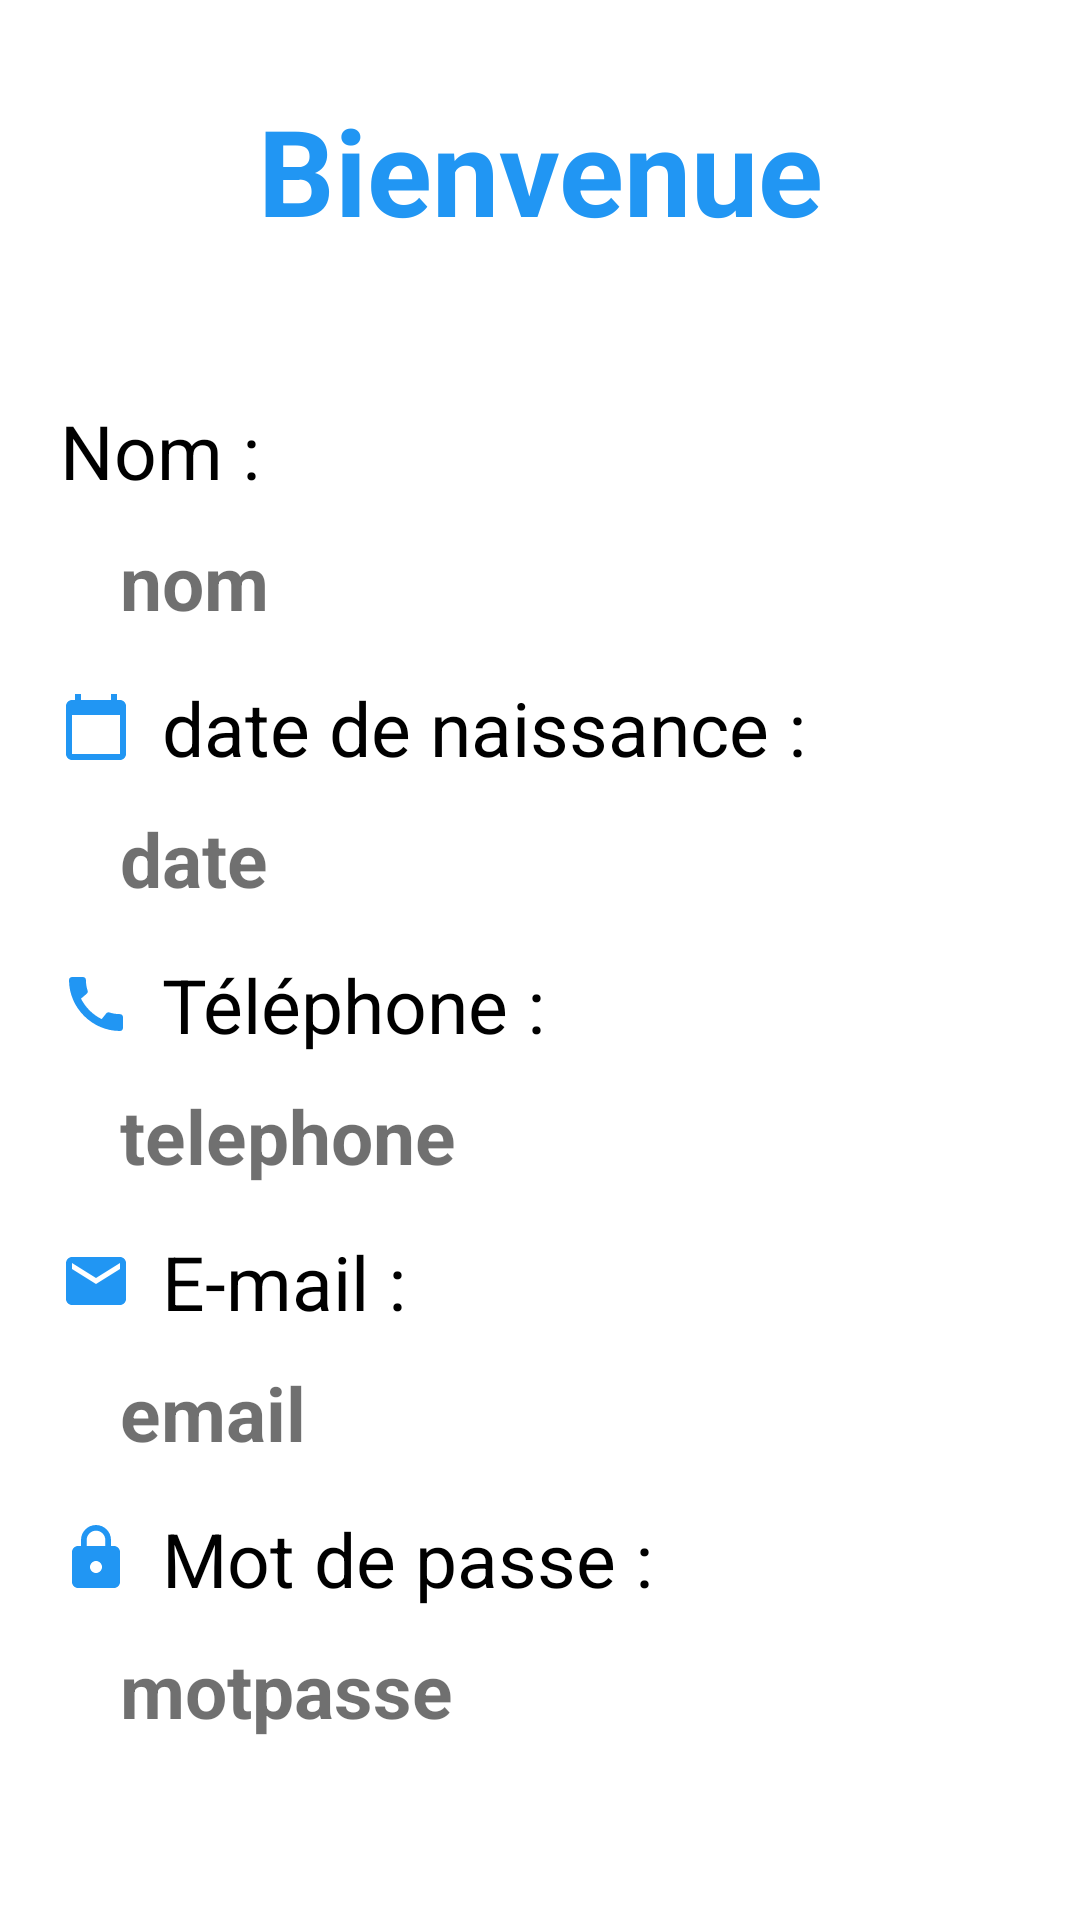

Layout XML and referenced resources for this Android screen:
<!-- AndroidManifest.xml: application theme Theme.Health -->
<!-- res/layout/activity_home_admin.xml -->
<?xml version="1.0" encoding="utf-8"?>
<LinearLayout xmlns:android="http://schemas.android.com/apk/res/android"
    xmlns:app="http://schemas.android.com/apk/res-auto"
    xmlns:tools="http://schemas.android.com/tools"
    android:layout_width="match_parent"
    android:layout_height="match_parent"
    android:background="@color/white"
    android:orientation="vertical"
    tools:context=".HomeAdminActivity">

    <TextView
        android:layout_width="match_parent"
        android:layout_height="wrap_content"
        android:drawablePadding="10dp"
        android:text="Bienvenue"
        android:textStyle="bold"
        android:textColor="#2196F3"
        android:layout_marginTop="30dp"
        android:gravity="center"
        android:textSize="40dp" />
    <TextView
        android:layout_width="match_parent"
        android:layout_height="wrap_content"
        android:drawableLeft="@drawable/person"
        android:drawablePadding="10dp"
        android:layout_marginTop="50dp"
        android:text="Nom : "
        android:drawableTint="#2196F3"
        android:textColor="@color/black"
        android:paddingLeft="20dp"
        android:textColorHint="#8F000000"
        android:textSize="25dp" />


    <TextView
        android:id="@+id/nom"
        android:layout_width="match_parent"
        android:layout_height="wrap_content"
        android:paddingLeft="40dp"
        android:layout_marginTop="10dp"
        android:text="nom  "
        android:drawableTint="#2196F3"
        android:inputType="text"
        android:textStyle="bold"
        android:textColor="#8F000000"
        android:textSize="25dp" />
    <TextView
        android:layout_width="match_parent"
        android:layout_height="wrap_content"
        android:layout_marginStart="0dp"
        android:layout_marginTop="15dp"
        android:drawableTint="#2196F3"
        android:drawableLeft="@drawable/calendar"
        android:drawablePadding="10dp"
        android:text="date de naissance : "
        android:textColor="@color/black"
        android:inputType="date"
        android:paddingLeft="20dp"
        android:textColorHint="#8F000000"
        android:textSize="25dp" />
    <TextView
        android:id="@+id/date"
        android:layout_width="match_parent"
        android:layout_height="wrap_content"
        android:paddingLeft="40dp"
        android:layout_marginTop="10dp"
        android:text="date"
        android:drawableTint="#2196F3"
        android:inputType="text"
        android:textStyle="bold"
        android:textColor="#8F000000"
        android:textSize="25dp" />
    <TextView
        android:layout_width="match_parent"
        android:layout_height="wrap_content"
        android:layout_marginStart="0dp"
        android:layout_marginTop="15dp"
        android:drawableTint="#2196F3"
        android:drawableLeft="@drawable/call"
        android:drawablePadding="10dp"
        android:text="Téléphone : "
        android:textColor="@color/black"
        android:inputType="date"
        android:paddingLeft="20dp"
        android:textColorHint="#8F000000"
        android:textSize="25dp" />
    <TextView
        android:id="@+id/phone"
        android:layout_width="match_parent"
        android:layout_height="wrap_content"
        android:paddingLeft="40dp"
        android:layout_marginTop="10dp"
        android:text="telephone"
        android:drawableTint="#2196F3"
        android:inputType="text"
        android:textStyle="bold"
        android:textColor="#8F000000"
        android:textSize="25dp" />
    <TextView
        android:layout_width="match_parent"
        android:layout_height="wrap_content"
        android:layout_marginStart="0dp"
        android:layout_marginTop="15dp"
        android:drawableTint="#2196F3"
        android:drawableLeft="@drawable/email"
        android:drawablePadding="10dp"
        android:text="E-mail : "
        android:textColor="@color/black"
        android:inputType="date"
        android:paddingLeft="20dp"
        android:textColorHint="#8F000000"
        android:textSize="25dp" />

    <TextView
        android:id="@+id/mail"
        android:layout_width="match_parent"
        android:layout_height="wrap_content"
        android:paddingLeft="40dp"
        android:layout_marginTop="10dp"
        android:text="email"
        android:drawableTint="#2196F3"
        android:inputType="text"
        android:textStyle="bold"
        android:textColor="#8F000000"
        android:textSize="25dp" />
    <TextView
        android:layout_width="match_parent"
        android:layout_height="wrap_content"
        android:layout_marginStart="0dp"
        android:layout_marginTop="15dp"
        android:drawableTint="#2196F3"
        android:drawableLeft="@drawable/lock"
        android:drawablePadding="10dp"
        android:text="Mot de passe : "
        android:textColor="@color/black"
        android:inputType="date"
        android:paddingLeft="20dp"
        android:textColorHint="#8F000000"
        android:textSize="25dp" />

    <TextView
        android:id="@+id/mot_passe"
        android:layout_width="match_parent"
        android:layout_height="wrap_content"
        android:paddingLeft="40dp"
        android:layout_marginTop="10dp"
        android:text="motpasse"
        android:drawableTint="#2196F3"
        android:inputType="text"
        android:textStyle="bold"
        android:textColor="#8F000000"
        android:textSize="25dp" />


</LinearLayout>
<!-- resources referenced by this layout -->
<resources>
  <color name="black">#FF000000</color>
  <color name="white">#FFFFFFFF</color>
  <!-- drawable calendar (drawable) -->
  <vector android:height="24dp" android:tint="#02FFCC"
      android:viewportHeight="24" android:viewportWidth="24"
      android:width="24dp" xmlns:android="http://schemas.android.com/apk/res/android">
      <path android:fillColor="@android:color/white" android:pathData="M20,3h-1L19,1h-2v2L7,3L7,1L5,1v2L4,3c-1.1,0 -2,0.9 -2,2v16c0,1.1 0.9,2 2,2h16c1.1,0 2,-0.9 2,-2L22,5c0,-1.1 -0.9,-2 -2,-2zM20,21L4,21L4,8h16v13z"/>
  </vector>
  <!-- drawable call (drawable) -->
  <vector android:height="24dp" android:tint="#02FFCC"
      android:viewportHeight="24" android:viewportWidth="24"
      android:width="24dp" xmlns:android="http://schemas.android.com/apk/res/android">
      <path android:fillColor="@android:color/white" android:pathData="M20.01,15.38c-1.23,0 -2.42,-0.2 -3.53,-0.56 -0.35,-0.12 -0.74,-0.03 -1.01,0.24l-1.57,1.97c-2.83,-1.35 -5.48,-3.9 -6.89,-6.83l1.95,-1.66c0.27,-0.28 0.35,-0.67 0.24,-1.02 -0.37,-1.11 -0.56,-2.3 -0.56,-3.53 0,-0.54 -0.45,-0.99 -0.99,-0.99H4.19C3.65,3 3,3.24 3,3.99 3,13.28 10.73,21 20.01,21c0.71,0 0.99,-0.63 0.99,-1.18v-3.45c0,-0.54 -0.45,-0.99 -0.99,-0.99z"/>
  </vector>
  <!-- drawable email (drawable) -->
  <vector android:height="24dp" android:tint="#02FFCC"
      android:viewportHeight="24" android:viewportWidth="24"
      android:width="24dp" xmlns:android="http://schemas.android.com/apk/res/android">
      <path android:fillColor="@android:color/white" android:pathData="M20,4L4,4c-1.1,0 -1.99,0.9 -1.99,2L2,18c0,1.1 0.9,2 2,2h16c1.1,0 2,-0.9 2,-2L22,6c0,-1.1 -0.9,-2 -2,-2zM20,8l-8,5 -8,-5L4,6l8,5 8,-5v2z"/>
  </vector>
  <!-- drawable lock (drawable) -->
  <vector android:height="24dp" android:tint="#02FFCC"
      android:viewportHeight="24" android:viewportWidth="24"
      android:width="24dp" xmlns:android="http://schemas.android.com/apk/res/android">
      <path android:fillColor="@android:color/white" android:pathData="M18,8h-1L17,6c0,-2.76 -2.24,-5 -5,-5S7,3.24 7,6v2L6,8c-1.1,0 -2,0.9 -2,2v10c0,1.1 0.9,2 2,2h12c1.1,0 2,-0.9 2,-2L20,10c0,-1.1 -0.9,-2 -2,-2zM12,17c-1.1,0 -2,-0.9 -2,-2s0.9,-2 2,-2 2,0.9 2,2 -0.9,2 -2,2zM15.1,8L8.9,8L8.9,6c0,-1.71 1.39,-3.1 3.1,-3.1 1.71,0 3.1,1.39 3.1,3.1v2z"/>
  </vector>
  <style name="Theme.Health" parent="Theme.MaterialComponents.DayNight.NoActionBar">
          <item name="colorPrimary">#2196F3</item>
          <item name="colorPrimaryVariant">@color/purple_700</item>
          <item name="colorOnPrimary">@color/white</item>
          
          <item name="colorSecondary">@color/teal_200</item>
          <item name="colorSecondaryVariant">@color/teal_700</item>
          <item name="colorOnSecondary">@color/black</item>
          
          <item name="android:statusBarColor" tools:targetApi="l">?attr/colorPrimaryVariant</item>
          
  
      </style>
  <color name="purple_700">#FF3700B3</color>
  <color name="teal_200">#FF03DAC5</color>
  <color name="teal_700">#FF018786</color>
</resources>
